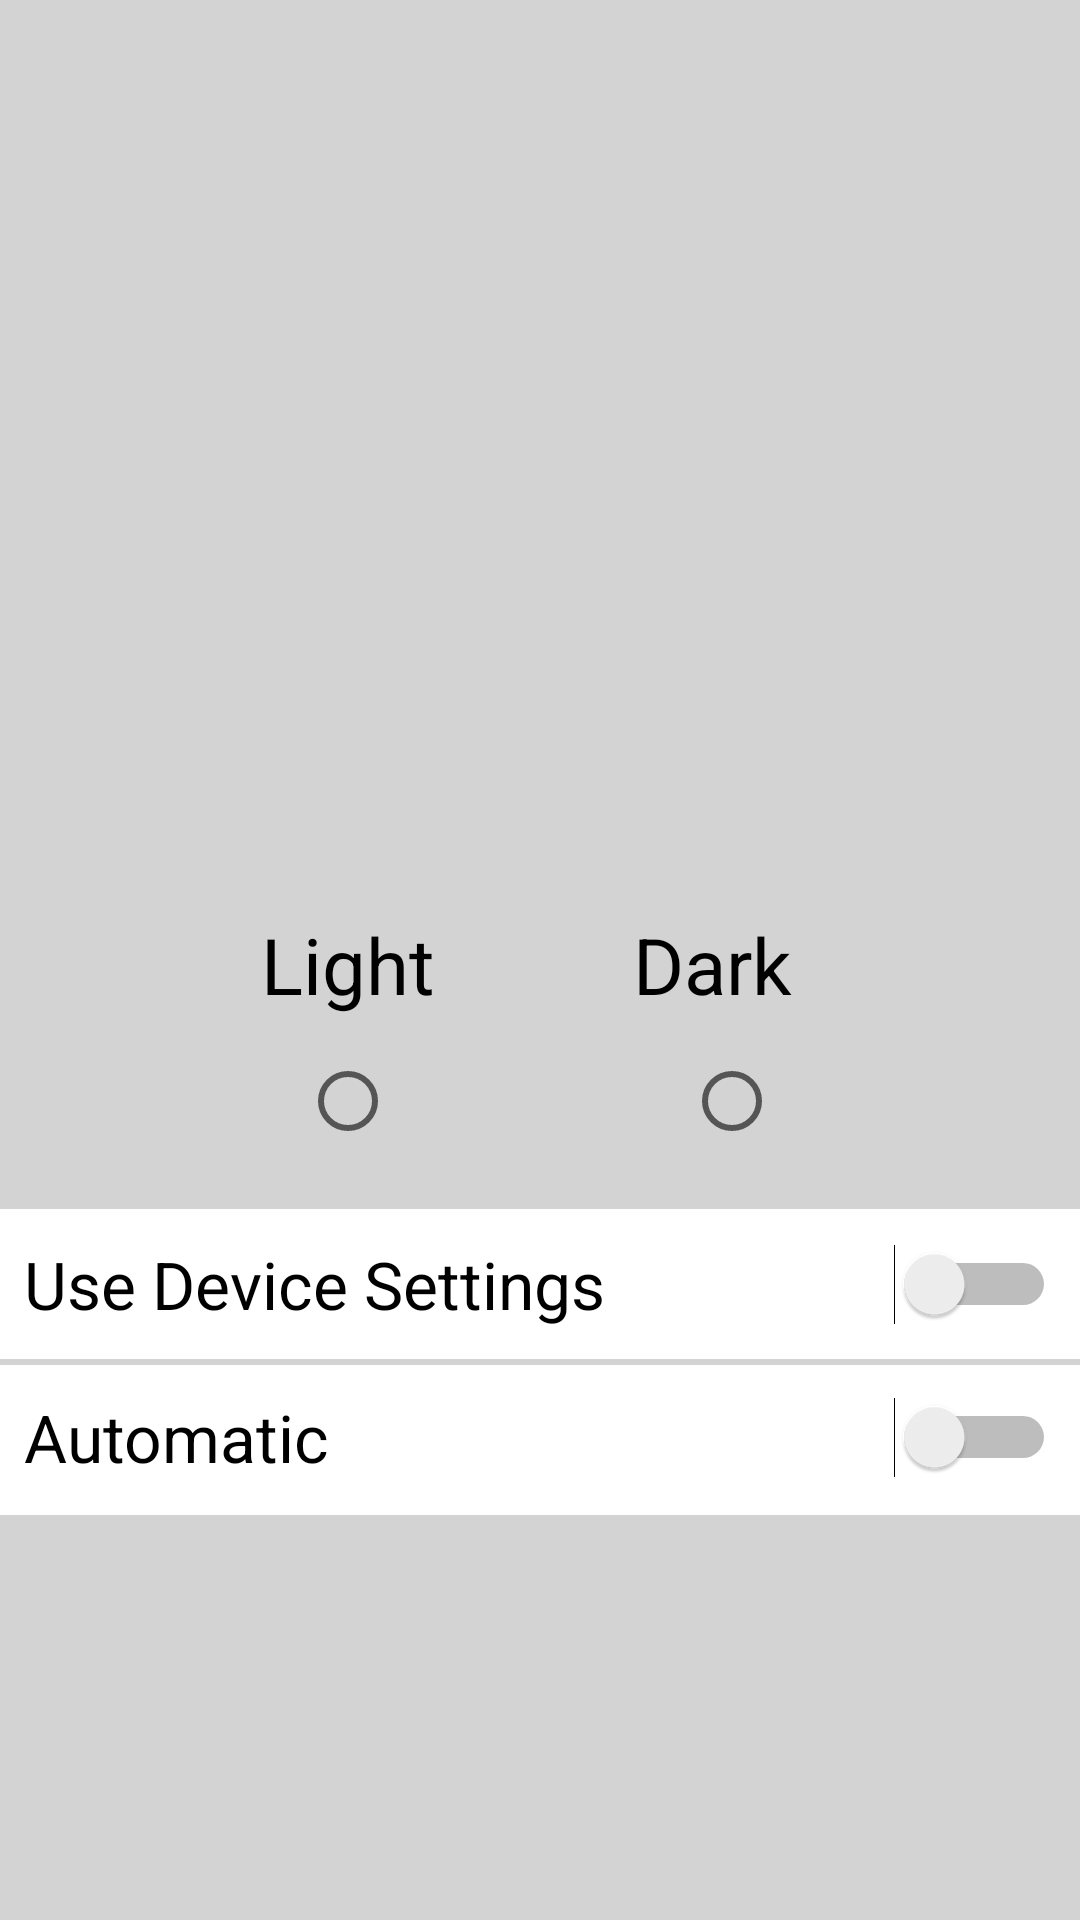

Here is an Android app screen rendered from its layout file. Give the layout XML and the strings, colors and styles it references.
<!-- AndroidManifest.xml: application theme Theme.AppCompat.DayNight.DarkActionBar -->
<!-- res/layout/activity_theme.xml -->
<?xml version="1.0" encoding="utf-8"?>
<androidx.constraintlayout.widget.ConstraintLayout xmlns:android="http://schemas.android.com/apk/res/android"
    xmlns:app="http://schemas.android.com/apk/res-auto"
    xmlns:tools="http://schemas.android.com/tools"
    android:layout_width="match_parent"
    android:layout_height="match_parent"
    android:background="#D3D3D3"
    tools:context=".ui.settings.ThemeActivity">

    <ImageView
        android:id="@+id/darkModeIV"
        android:layout_width="168dp"
        android:layout_height="232dp"
        android:layout_marginTop="64dp"
        android:layout_marginEnd="32dp"
        android:layout_marginRight="32dp"
        app:layout_constraintEnd_toEndOf="parent"
        app:layout_constraintTop_toTopOf="parent"
        app:srcCompat="@drawable/dark_mode" />

    <ImageView
        android:id="@+id/lightModeIV"
        android:layout_width="168dp"
        android:layout_height="232dp"
        android:layout_marginStart="32dp"
        android:layout_marginLeft="32dp"
        android:layout_marginTop="64dp"
        app:layout_constraintStart_toStartOf="parent"
        app:layout_constraintTop_toTopOf="parent"
        tools:srcCompat="@drawable/light_mode" />

    <RadioButton
        android:id="@+id/radioButtonLight"
        android:layout_width="wrap_content"
        android:layout_height="wrap_content"
        android:layout_marginTop="12dp"
        android:textColor="#FF000000"
        app:layout_constraintEnd_toEndOf="@+id/lightModeIV"
        app:layout_constraintStart_toStartOf="@+id/lightModeIV"
        app:layout_constraintTop_toBottomOf="@+id/textView2" />

    <RadioButton
        android:id="@+id/radioButtonDark"
        android:layout_width="wrap_content"
        android:layout_height="wrap_content"
        android:layout_marginTop="12dp"
        android:textColor="#FF000000"
        app:layout_constraintEnd_toEndOf="@+id/darkModeIV"
        app:layout_constraintStart_toStartOf="@+id/darkModeIV"
        app:layout_constraintTop_toBottomOf="@+id/textView3" />

    <TextView
        android:id="@+id/textView2"
        android:layout_width="wrap_content"
        android:layout_height="wrap_content"
        android:layout_marginTop="8dp"
        android:text="Light"
        android:textColor="#FF000000"
        android:textSize="26sp"
        app:layout_constraintEnd_toEndOf="@+id/radioButtonLight"
        app:layout_constraintStart_toStartOf="@+id/radioButtonLight"
        app:layout_constraintTop_toBottomOf="@+id/lightModeIV" />

    <TextView
        android:id="@+id/textView3"
        android:layout_width="wrap_content"
        android:layout_height="wrap_content"
        android:layout_marginTop="8dp"
        android:text="Dark"
        android:textColor="#FF000000"
        android:textSize="26sp"
        app:layout_constraintEnd_toEndOf="@+id/darkModeIV"
        app:layout_constraintHorizontal_bias="0.444"
        app:layout_constraintStart_toStartOf="@+id/darkModeIV"
        app:layout_constraintTop_toBottomOf="@+id/darkModeIV" />

    <View
        android:id="@+id/view"
        android:layout_width="wrap_content"
        android:layout_height="50dp"
        android:layout_marginTop="20dp"
        android:background="@color/white"
        app:layout_constraintEnd_toEndOf="parent"
        app:layout_constraintStart_toStartOf="parent"
        app:layout_constraintTop_toBottomOf="@+id/radioButtonLight" />

    <TextView
        android:id="@+id/textView5"
        android:layout_width="wrap_content"
        android:layout_height="wrap_content"
        android:layout_marginStart="8dp"
        android:layout_marginLeft="8dp"
        android:text="Use Device Settings"
        android:textColor="#000000"
        android:textSize="22sp"
        app:layout_constraintBottom_toBottomOf="@+id/view"
        app:layout_constraintStart_toStartOf="parent"
        app:layout_constraintTop_toTopOf="@+id/view" />

    <Switch
        android:id="@+id/switch1"
        android:layout_width="wrap_content"
        android:layout_height="wrap_content"
        android:layout_marginEnd="8dp"
        android:layout_marginRight="8dp"
        app:layout_constraintBottom_toBottomOf="@+id/view"
        app:layout_constraintEnd_toEndOf="parent"
        app:layout_constraintTop_toTopOf="@+id/view"
        tools:ignore="UseSwitchCompatOrMaterialXml" />

    <View
        android:id="@+id/view2"
        android:layout_width="wrap_content"
        android:layout_height="50dp"
        android:layout_marginTop="2dp"
        android:background="@color/white"
        app:layout_constraintEnd_toEndOf="parent"
        app:layout_constraintHorizontal_bias="0.0"
        app:layout_constraintStart_toStartOf="parent"
        app:layout_constraintTop_toBottomOf="@+id/view" />

    <TextView
        android:id="@+id/textView6"
        android:layout_width="wrap_content"
        android:layout_height="wrap_content"
        android:layout_marginStart="8dp"
        android:layout_marginLeft="8dp"
        android:text="Automatic"
        android:textColor="#000000"
        android:textSize="22sp"
        app:layout_constraintBottom_toBottomOf="@+id/view2"
        app:layout_constraintStart_toStartOf="@+id/view2"
        app:layout_constraintTop_toBottomOf="@+id/view" />

    <Switch
        android:id="@+id/switch2"
        android:layout_width="wrap_content"
        android:layout_height="wrap_content"
        android:layout_marginEnd="8dp"
        android:layout_marginRight="8dp"
        app:layout_constraintBottom_toBottomOf="@+id/view2"
        app:layout_constraintEnd_toEndOf="@+id/view2"
        app:layout_constraintTop_toBottomOf="@+id/view"
        tools:ignore="UseSwitchCompatOrMaterialXml" />

</androidx.constraintlayout.widget.ConstraintLayout>
<!-- resources referenced by this layout -->
<resources>
  <color name="white">#FFFFFFFF</color>
  <!-- drawable dark_mode: png bitmap (drawable, 6884 bytes) -->
  <!-- drawable light_mode: png bitmap (drawable, 5001 bytes) -->
</resources>
